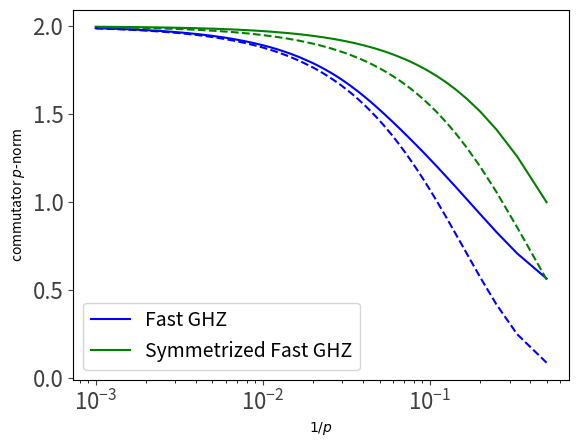

Source code (Python):
import numpy as np
from scipy.sparse import csc_matrix, kron, identity
import scipy.sparse
from scipy.sparse.linalg import expm, norm, eigs
from scipy.linalg import qr
import matplotlib.pyplot as plt

sx = csc_matrix([[0,1],[1,0]])
sz = csc_matrix([[1,0],[0,-1]])
sy = csc_matrix([[0,-1j],[1j,0]])
I2 = csc_matrix([[1,0],[0,1]])

def generate_Paulis(L):
    X = []
    Z = []
    Y = []
    for i in range(L):
        X_i = sx.copy()
        Z_i = sz.copy()
        Y_i = sy.copy()
        for j in range(L):
            if j < i:
                X_i = kron(I2, X_i, format='csc')
                Z_i = kron(I2, Z_i, format='csc')
                Y_i = kron(I2, Y_i, format='csc')
            if j > i:
                X_i = kron(X_i, I2, format='csc')
                Z_i = kron(Z_i, I2, format='csc')
                Y_i = kron(Y_i, I2, format='csc')
        X.append(X_i)
        Z.append(Z_i)
        Y.append(Y_i)
    return X, Z, Y

LL = 10     # multiple of 2

X, Z, Y = generate_Paulis(LL)
I = identity(2**LL, format='csc')

# Step 1: grow GHZ on left and right halves
C_left = I.copy()
C_right = I.copy()
for i in range(1,LL//2):
    C_left = C_left * (I+Z[0] + X[i]*(I-Z[0]))/2
for i in range(LL//2,LL-1):
    C_right = C_right * (I+Z[-1] + X[i]*(I-Z[-1]))/2
U1 = C_left * C_right * (X[-1]+Z[-1])/np.sqrt(2)
# Step 2: entangle GHZs
H2 = csc_matrix((2**LL,2**LL))
for i in range(LL//2):
    for j in range(LL//2,LL):
        H2 += (I-Z[i])*(I-Z[j])
t2 = np.pi/4/(LL//2)**2
U2 = expm(-1j*H2*t2)
# Step 3: Hadamard rotate right GHZ
U3 = C_right * (X[-1]+Z[-1])/np.sqrt(2) * C_right
# Step 4: Hadamard rotate left GHZ
U4 = C_left * (X[0]+Z[0])/np.sqrt(2) * C_left
# Step 5: disentangle GHZs
U5 = U2.T.conj()
# Step 6: shrink right GHZ to rightmost site
U6 = C_right
# Combine all steps
U_ghz = U6 * U5 * U4 * U3 * U2 * U1

rho0 = csc_matrix([[0.36,0.48],[0.48,0.64]])    # arbitrary initial pure state
for i in range(LL-1):
    rho0 = kron(rho0, csc_matrix([[1,0],[0,0]]), format='csc')
print('Initial expvals:', (rho0*Z[0]).diagonal().sum(), (rho0*X[0]).diagonal().sum())
#rho = U_ghz * rho0 * U_ghz.T.conj()
Utemp=U3*U2*U1
rho = Utemp * rho0 * Utemp.T.conj()
print('Final expvals:', (rho*Z[-1]).diagonal().sum(), (rho*X[-1]).diagonal().sum())

X_t = U_ghz.T.conj() * X[-1] * U_ghz
Z_t = U_ghz.T.conj() * Z[-1] * U_ghz
comm_ghz=X_t*Z[0]-Z[0]*X_t
#print('Operator norm:', norm(comm_ghz, ord=2) / 1)
#print('Frobenius norm:', norm(comm_ghz, ord='fro') / (2**(L/2)))
#print('Trace norm:', np.linalg.norm(comm_ghz.toarray(), ord='nuc')/ (2**(L)))

comm_ghz_evals=np.linalg.eigvals(comm_ghz.toarray())

p_list=np.concatenate([np.linspace(2,50,49,dtype='int'),np.linspace(50,1000,96,dtype='int')])
p_norm_ghz=[]
for p in p_list:
    p_norm_ghz += [np.linalg.norm(abs(comm_ghz_evals),ord=p)/(2**(LL/p))]

L = 10     #multiple of 3, plus 1

X, Z, Y = generate_Paulis(L)
I = identity(2**L, format='csc')

#Step 0: reset symmetrized ancillas
#Basis for 3-qubit symmetric subspace
ket0=csc_matrix([1,0])
ket1=csc_matrix([0,1])

e1=kron(kron(ket0,ket0,format='csc'),ket0,format='csc')
e2=kron(kron(ket1,ket1,format='csc'),ket1,format='csc')
e3=kron(kron(ket1,ket0,format='csc'),ket0,format='csc')+kron(kron(ket0,ket1,format='csc'),ket0,format='csc')+kron(kron(ket0,ket0,format='csc'),ket1,format='csc')
e3=e3/np.sqrt(3)
e4=kron(kron(ket1,ket1,format='csc'),ket0,format='csc')+kron(kron(ket1,ket0,format='csc'),ket1,format='csc')+kron(kron(ket0,ket1,format='csc'),ket1,format='csc')
e4=e4/np.sqrt(3)
P_symm = e1.T@e1 + e2.T@e2 + e3.T@e3 + e4.T@e4
I3 = identity(2**3, format='csc')

e5=kron(kron(ket1,ket0,format='csc'),ket0,format='csc')-2*kron(kron(ket0,ket1,format='csc'),ket0,format='csc')+kron(kron(ket0,ket0,format='csc'),ket1,format='csc')
e5=e5/np.sqrt(6)
e6=kron(kron(ket1,ket1,format='csc'),ket0,format='csc')-2*kron(kron(ket1,ket0,format='csc'),ket1,format='csc')+kron(kron(ket0,ket1,format='csc'),ket1,format='csc')
e6=e6/np.sqrt(6)
e7=kron(kron(ket0,ket0,format='csc'),ket1,format='csc')-kron(kron(ket1,ket0,format='csc'),ket0,format='csc')
e7=e7/np.sqrt(2)
e8=kron(kron(ket0,ket1,format='csc'),ket1,format='csc')-kron(kron(ket1,ket1,format='csc'),ket0,format='csc')
e8=e8/np.sqrt(2)

Usymm_singlegroup = (kron(kron(ket0,ket0,format='csc'),ket0,format='csc').T@e1.conj()+ 
kron(kron(ket1,ket1,format='csc'),ket0,format='csc').T@e2.conj()+ 
kron(kron(ket1,ket0,format='csc'),ket0,format='csc').T@e3.conj()+ 
kron(kron(ket0,ket1,format='csc'),ket0,format='csc').T@e4.conj()+
kron(kron(ket0,ket0,format='csc'),ket1,format='csc').T@e5.conj()+ 
kron(kron(ket1,ket0,format='csc'),ket1,format='csc').T@e6.conj()+ 
kron(kron(ket0,ket1,format='csc'),ket1,format='csc').T@e7.conj()+ 
kron(kron(ket1,ket1,format='csc'),ket1,format='csc').T@e8.conj())

U0 = I2
for i in range((L-1)//3):
    U0 = kron(U0, Usymm_singlegroup, format='csc')

## Steps modified to only act on one in every three qubits
# Step 1: grow GHZ on left and right thirds
Leff=(L-1)//3+1
C_left = I.copy()
C_right = I.copy()
for i in range(1,Leff//2):
    C_left = C_left * (I+Z[0] + X[3*i]*(I-Z[0]))/2
for i in range(Leff//2,Leff-1):
    C_right = C_right * (I+Z[-1] + X[3*i]*(I-Z[-1]))/2
U1 = C_left * C_right * (X[-1]+Z[-1])/np.sqrt(2)
# Step 2: entangle GHZs
H2 = csc_matrix((2**L,2**L))
for i in range(0,Leff//2):
    for j in range(Leff//2,Leff):
        H2 += (I-Z[3*i])*(I-Z[3*j])
t2 = np.pi/4/(Leff//2)**2
U2 = expm(-1j*H2*t2)
# Step 3: Hadamard rotate right GHZ
U3 = C_right * (X[-1]+Z[-1])/np.sqrt(2) * C_right
# Step 4: Hadamard rotate left GHZ
U4 = C_left * (X[0]+Z[0])/np.sqrt(2) * C_left
# Step 5: disentangle GHZs
U5 = U2.T.conj()
# Step 6: shrink right GHZ to rightmost site
U6 = C_right
# Combine all steps
U_symm_ghz = U6 * U5 * U4 * U3 * U2 * U1 * U0

rand_angle = np.random.rand()          # random uniform state on ancilla qubits
psi_bulk = csc_matrix([rand_angle, np.sqrt(1-rand_angle**2)]).T
psi3 = kron(kron(psi_bulk,psi_bulk),psi_bulk, format='csc')
psi3t = Usymm_singlegroup * psi3
X3, Z3, Y3 = generate_Paulis(3)
print((psi3t.T.conj()*Z3[2]*psi3t)[0,0])

psi0 = csc_matrix([0.6,0.8]).T    # arbitrary initial pure state
rand_angle = np.random.rand()          # random uniform state on ancilla qubits
psi_bulk = csc_matrix([rand_angle, np.sqrt(1-rand_angle**2)]).T
for i in range(L-1):
    psi0 = kron(psi0, psi_bulk, format='csc')
print('Initial expvals:', (psi0.T.conj()*Z[0]*psi0)[0,0], (psi0.T.conj()*X[0]*psi0)[0,0])
psi =  U_symm_ghz @ psi0
#psi =  U3*U2*U1*U0 @ psi0
print('Final expvals:', (psi.T.conj()*Z[-1]*psi)[0,0], (psi.T.conj()*X[-1]*psi)[0,0])

X_t = U_symm_ghz.T.conj() * X[-1] * U_symm_ghz
Z_t = U_symm_ghz.T.conj() * Z[-1] * U_symm_ghz
comm_symm_ghz=X_t*Z[0]-Z[0]*X_t
#print('Operator norm:', norm(comm_ghz, ord=2) / 1)
#print('Frobenius norm:', norm(comm_ghz, ord='fro') / (2**(L/2)))
#print('Trace norm:', np.linalg.norm(comm_ghz.toarray(), ord='nuc')/ (2**(L)))

csg=comm_symm_ghz.toarray()
comm_symm_ghz__evals=np.linalg.eigvals(csg)

p_norm_symm_ghz=[]
for p in p_list:
    p_norm_symm_ghz += [np.linalg.norm(abs(comm_symm_ghz__evals),ord=p)/(2**(L/p))]

import matplotlib as mpl
invp_list=1/np.array(p_list)
plt.semilogx(invp_list,p_norm_ghz,label=r'Fast GHZ',color='blue')
plt.semilogx(invp_list,p_norm_symm_ghz,label=r'Symmetrized Fast GHZ',color='green') 

def f_bound_ghz(p):
    return 2*2**((1-LL)/p)

def f_bound_symm_ghz(p):
    return 2*2**(-(L+1)/3/p)
           
mpl.rcParams.update({
    'font.size': 16,        
    'axes.labelsize': 18,     
    'legend.fontsize':14,
})
plt.tick_params(colors='0.25', labelsize=16)

plt.semilogx(invp_list,f_bound_ghz(np.array(p_list)),linestyle='--',color='blue')
plt.semilogx(invp_list,f_bound_symm_ghz(np.array(p_list)),linestyle='--',color='green')

plt.xlabel(r'$1/p$')
plt.ylabel(r'commutator $p$-norm')

plt.legend()
#plt.savefig('fig.png',format='png',dpi=150,bbox_inches='tight',facecolor='white')
